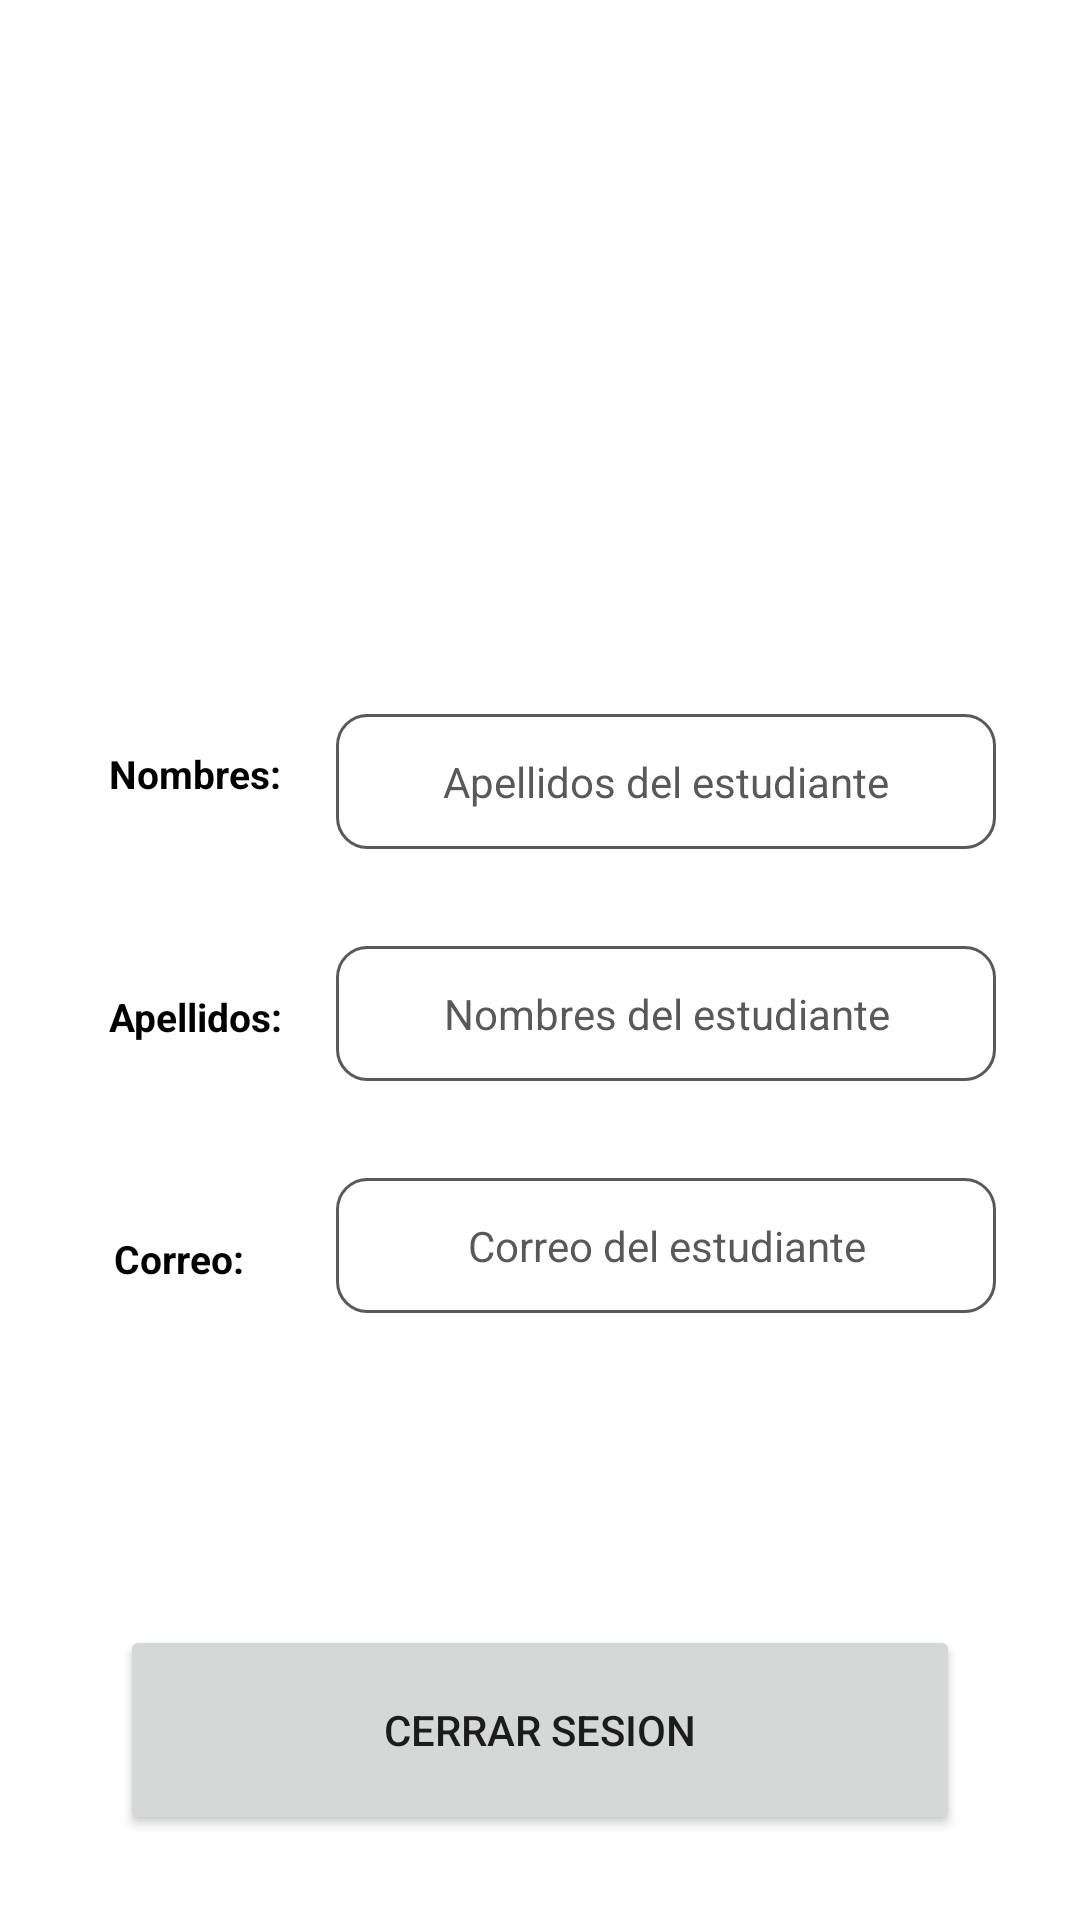

Reconstruct the res/layout file that produces this screen, plus the resources it refers to.
<!-- AndroidManifest.xml: application theme Theme.App2 -->
<!-- res/layout/fragment_perfil_alumno.xml -->
<?xml version="1.0" encoding="utf-8"?>
<androidx.constraintlayout.widget.ConstraintLayout xmlns:android="http://schemas.android.com/apk/res/android"
    xmlns:app="http://schemas.android.com/apk/res-auto"
    xmlns:tools="http://schemas.android.com/tools"
    android:layout_width="match_parent"
    android:layout_height="match_parent"
    tools:context=".fragmentAlumnoAula.perfilAlumnoFragment">

    <ImageView
        android:id="@+id/ivImagenUsuario"
        android:layout_width="140dp"
        android:layout_height="140dp"
        android:background="@drawable/iconousuario"
        app:layout_constraintBottom_toBottomOf="parent"
        app:layout_constraintEnd_toEndOf="parent"
        app:layout_constraintStart_toStartOf="parent"
        app:layout_constraintTop_toTopOf="parent"
        app:layout_constraintVertical_bias="0.05" />

    <TextView
        android:layout_width="wrap_content"
        android:layout_height="wrap_content"
        android:text="Nombres:"
        android:textColor="@color/black"
        android:textSize="13dp"
        android:textStyle="bold"
        app:layout_constraintVertical_bias="0.4"
        app:layout_constraintHorizontal_bias="0.12"
        app:layout_constraintBottom_toBottomOf="parent"
        app:layout_constraintEnd_toEndOf="parent"
        app:layout_constraintStart_toStartOf="parent"
        app:layout_constraintTop_toTopOf="parent" />

    <EditText
        android:id="@+id/etNombresEstudiante"
        android:layout_width="220dp"
        android:layout_height="45dp"
        android:background="@drawable/input_personalizado"
        android:textColorHint="@color/gris"
        android:hint="Nombres del estudiante"
        android:paddingStart="20dp"
        android:paddingEnd="20dp"
        android:textSize="14dp"
        android:textAlignment="center"
        app:layout_constraintVertical_bias="0.53"
        app:layout_constraintHorizontal_bias="0.8"
        app:layout_constraintBottom_toBottomOf="parent"
        app:layout_constraintEnd_toEndOf="parent"
        app:layout_constraintStart_toStartOf="parent"
        app:layout_constraintTop_toTopOf="parent"
        />

    <TextView
        android:layout_width="wrap_content"
        android:layout_height="wrap_content"
        android:text="Apellidos:"
        android:textColor="@color/black"
        android:textSize="13dp"
        android:textStyle="bold"
        app:layout_constraintVertical_bias="0.53"
        app:layout_constraintHorizontal_bias="0.12"
        app:layout_constraintBottom_toBottomOf="parent"
        app:layout_constraintEnd_toEndOf="parent"
        app:layout_constraintStart_toStartOf="parent"
        app:layout_constraintTop_toTopOf="parent" />

    <EditText
        android:id="@+id/etApellidosEstudiante"
        android:layout_width="220dp"
        android:layout_height="45dp"
        android:background="@drawable/input_personalizado"
        android:hint="Apellidos del estudiante"
        android:textColorHint="@color/gris"
        android:paddingStart="20dp"
        android:paddingEnd="20dp"
        android:textSize="14dp"
        android:textAlignment="center"
        app:layout_constraintVertical_bias="0.4"
        app:layout_constraintHorizontal_bias="0.8"
        app:layout_constraintBottom_toBottomOf="parent"
        app:layout_constraintEnd_toEndOf="parent"
        app:layout_constraintStart_toStartOf="parent"
        app:layout_constraintTop_toTopOf="parent"
        />

    <TextView
        android:layout_width="wrap_content"
        android:layout_height="wrap_content"
        android:text="Correo:"
        android:textColor="@color/black"
        android:textSize="13dp"
        android:textStyle="bold"
        app:layout_constraintVertical_bias="0.66"
        app:layout_constraintHorizontal_bias="0.12"
        app:layout_constraintBottom_toBottomOf="parent"
        app:layout_constraintEnd_toEndOf="parent"
        app:layout_constraintStart_toStartOf="parent"
        app:layout_constraintTop_toTopOf="parent" />

    <EditText
        android:id="@+id/etCorreoEstudiante"
        android:layout_width="220dp"
        android:layout_height="45dp"
        android:background="@drawable/input_personalizado"
        android:textColorHint="@color/gris"
        android:hint="Correo del estudiante"
        android:paddingStart="20dp"
        android:paddingEnd="20dp"
        android:textSize="14dp"
        android:textAlignment="center"
        app:layout_constraintVertical_bias="0.66"
        app:layout_constraintHorizontal_bias="0.8"
        app:layout_constraintBottom_toBottomOf="parent"
        app:layout_constraintEnd_toEndOf="parent"
        app:layout_constraintStart_toStartOf="parent"
        app:layout_constraintTop_toTopOf="parent"
        />

    <Button
        android:layout_width="280dp"
        android:layout_height="70dp"
        android:text="Cerrar Sesion"
        app:cornerRadius="29dp"
        app:layout_constraintVertical_bias="0.95"
        app:layout_constraintHorizontal_bias="0.5"
        app:layout_constraintBottom_toBottomOf="parent"
        app:layout_constraintEnd_toEndOf="parent"
        app:layout_constraintStart_toStartOf="parent"
        app:layout_constraintTop_toTopOf="parent" />

</androidx.constraintlayout.widget.ConstraintLayout>
<!-- resources referenced by this layout -->
<resources>
  <color name="black">#FF000000</color>
  <color name="gris">#595959</color>
  <!-- drawable input_personalizado (drawable) -->
  <?xml version="1.0" encoding="utf-8"?>
  <selector xmlns:android="http://schemas.android.com/apk/res/android">
  
      <item android:state_enabled="true" android:state_focused="true">
          <shape android:shape="rectangle">
              <solid android:color="@color/white"/>
              <corners android:radius="10dp"/>
              <stroke android:color="@color/guinda" android:width="1dp"/>
          </shape>
      </item>
  
      <item android:state_enabled="true">
          <shape android:shape="rectangle">
              <solid android:color="@color/white"/>
              <corners android:radius="10dp"/>
              <stroke android:color="#595959" android:width="1dp"/>
          </shape>
      </item>
  
  </selector>
  <style name="Theme.App2" parent="Theme.MaterialComponents.DayNight.NoActionBar">
          
          <item name="colorPrimary">@color/guinda</item>
          <item name="colorPrimaryVariant">@color/azul_marino</item>
          <item name="colorOnPrimary">@color/white</item>
          
          <item name="colorSecondary">#3D4367</item>
          <item name="colorSecondaryVariant">#63749E</item>
          <item name="colorOnSecondary">@color/black</item>
          
          <item name="android:statusBarColor">?attr/colorPrimaryVariant</item>
          
          <item name="color">@color/gris</item>
  
      </style>
  <color name="white">#FFFFFFFF</color>
  <color name="guinda">#680832</color>
  <color name="azul_marino">#1A1F3A</color>
</resources>
